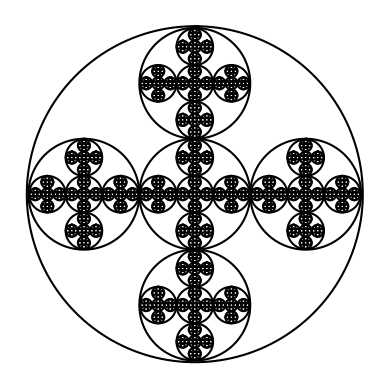

This figure's Python source:
#CS2302  
# [redacted]
#Lab1-No.4
# [redacted]
# [redacted]
#Create Recursive Circle,Cross Figure

import matplotlib.pyplot as plt
import numpy as np
import math 

def circle(center,rad):
    n = int(4*rad*math.pi)
    t = np.linspace(0,6.3,n)
    x = center[0]+rad*np.sin(t)
    y = center[1]+rad*np.cos(t)
    return x,y


#Assigns new coordinates to new figure
def draw_circles(ax,n,center,radius,w):
    if n>0:
        x,y = circle(center,radius)
        c1 = [(radius*w)*2,0]
        c2 = [(radius*w)*2,0]
        c3 = [0,(radius*w)*2]
        c4 = [0,(radius*w)*2]
        i1 = np.array(center)+np.array(c1)
        i2 = np.array(center)-np.array(c2)
        i3 = np.array(center)+np.array(c3)
        i4 = np.array(center)-np.array(c4)
        #print(c1)
        #c1 = np.array(center) + np.array(q)
        #print(c1)
        ax.plot(x,y,color='k')
        draw_circles(ax,n-1,center,radius*w,w)
        draw_circles(ax,n-1,i1,radius*w,w)
        draw_circles(ax,n-1,i2,radius*w,w)
        draw_circles(ax,n-1,i3,radius*w,w)
        draw_circles(ax,n-1,i4,radius*w,w)


#Creates the 3 different figures
plt.close("all") 
fig, ax = plt.subplots() 
draw_circles(ax, 3, [100,0], 100,.33)
ax.set_aspect(1.0)
ax.axis('off')
plt.show()
fig.savefig('circles,cross.png')
        
plt.close("all") 
fig, ax = plt.subplots() 
draw_circles(ax, 4, [100,0], 100,.33)
ax.set_aspect(1.0)
ax.axis('off')
plt.show()
fig.savefig('circles,cross1.png')

plt.close("all") 
fig, ax = plt.subplots() 
draw_circles(ax, 5, [100,0], 100,.33)
ax.set_aspect(1.0)
ax.axis('off')
plt.show()
fig.savefig('circles,cross2.png')